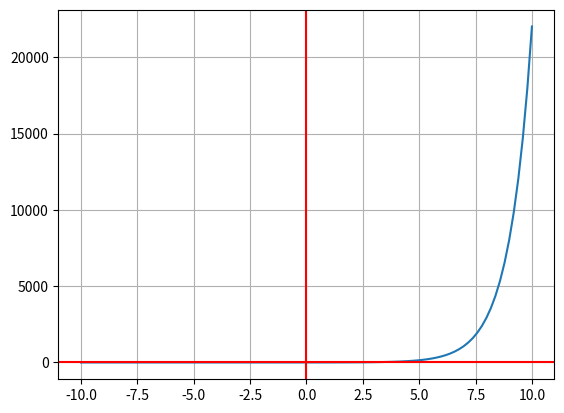

This chart was generated by the following Python code:
import matplotlib.pyplot as plt
import numpy as np

def f(x):
    return np.e**x

res = 100

x = np.linspace(-10.0, 10.0, num = res )
y = f(x)
fig, ax = plt. subplots()
ax.plot(x,y)
ax.grid()
ax.axhline(y=0, color='r')
ax.axvline(x=0, color='r')
plt.show()
